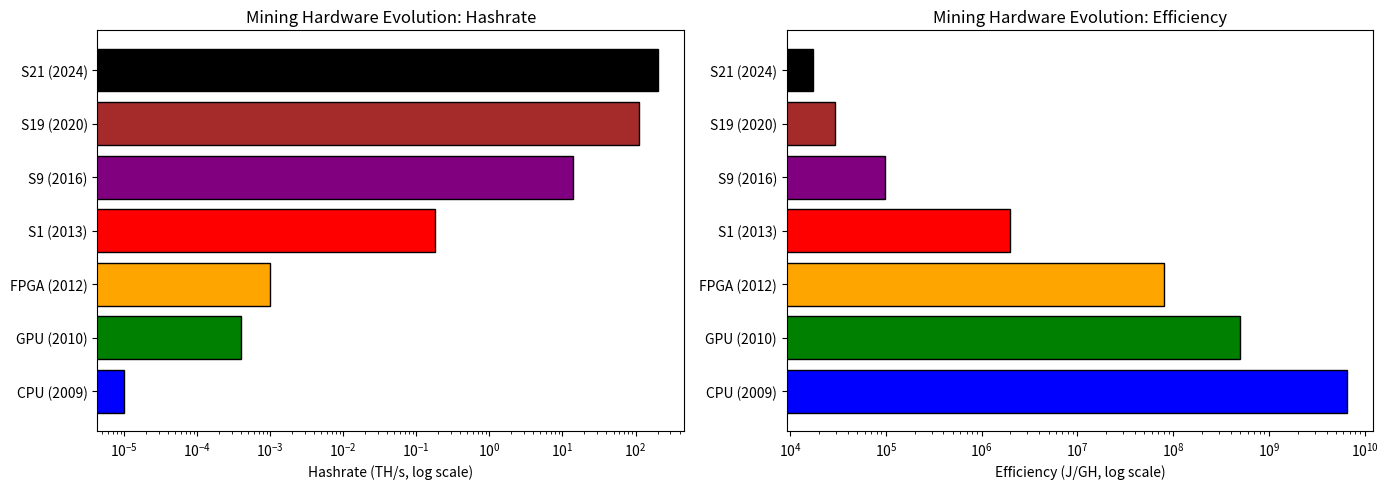

Reproduce this figure in Python. (Note: this script raises an exception after producing the figure.)
import matplotlib.pyplot as plt
import numpy as np

hardware = [
    ("CPU (2009)",    0.00001, 65, "blue"),
    ("GPU (2010)",    0.0004, 200, "green"),
    ("FPGA (2012)",   0.001, 80, "orange"),
    ("S1 (2013)",     0.18, 360, "red"),
    ("S9 (2016)",     14, 1372, "purple"),
    ("S19 (2020)",    110, 3250, "brown"),
    ("S21 (2024)",    200, 3500, "black"),
]

fig, (ax1, ax2) = plt.subplots(1, 2, figsize=(14, 5))

names = [h[0] for h in hardware]
hashrates = [h[1] for h in hardware]  # TH/s
colors = [h[3] for h in hardware]
efficiency = [h[2]/h[1]*1000 for h in hardware]  # W/TH -> J/GH

ax1.barh(names, hashrates, color=colors, edgecolor="black")
ax1.set_xscale("log")
ax1.set_xlabel("Hashrate (TH/s, log scale)")
ax1.set_title("Mining Hardware Evolution: Hashrate")

ax2.barh(names, efficiency, color=colors, edgecolor="black")
ax2.set_xscale("log")
ax2.set_xlabel("Efficiency (J/GH, log scale)")
ax2.set_title("Mining Hardware Evolution: Efficiency")

plt.tight_layout()
plt.savefig("../data/hardware_evolution.png", dpi=100, bbox_inches="tight")
plt.show()
print("✅ Saved to data/hardware_evolution.png")
